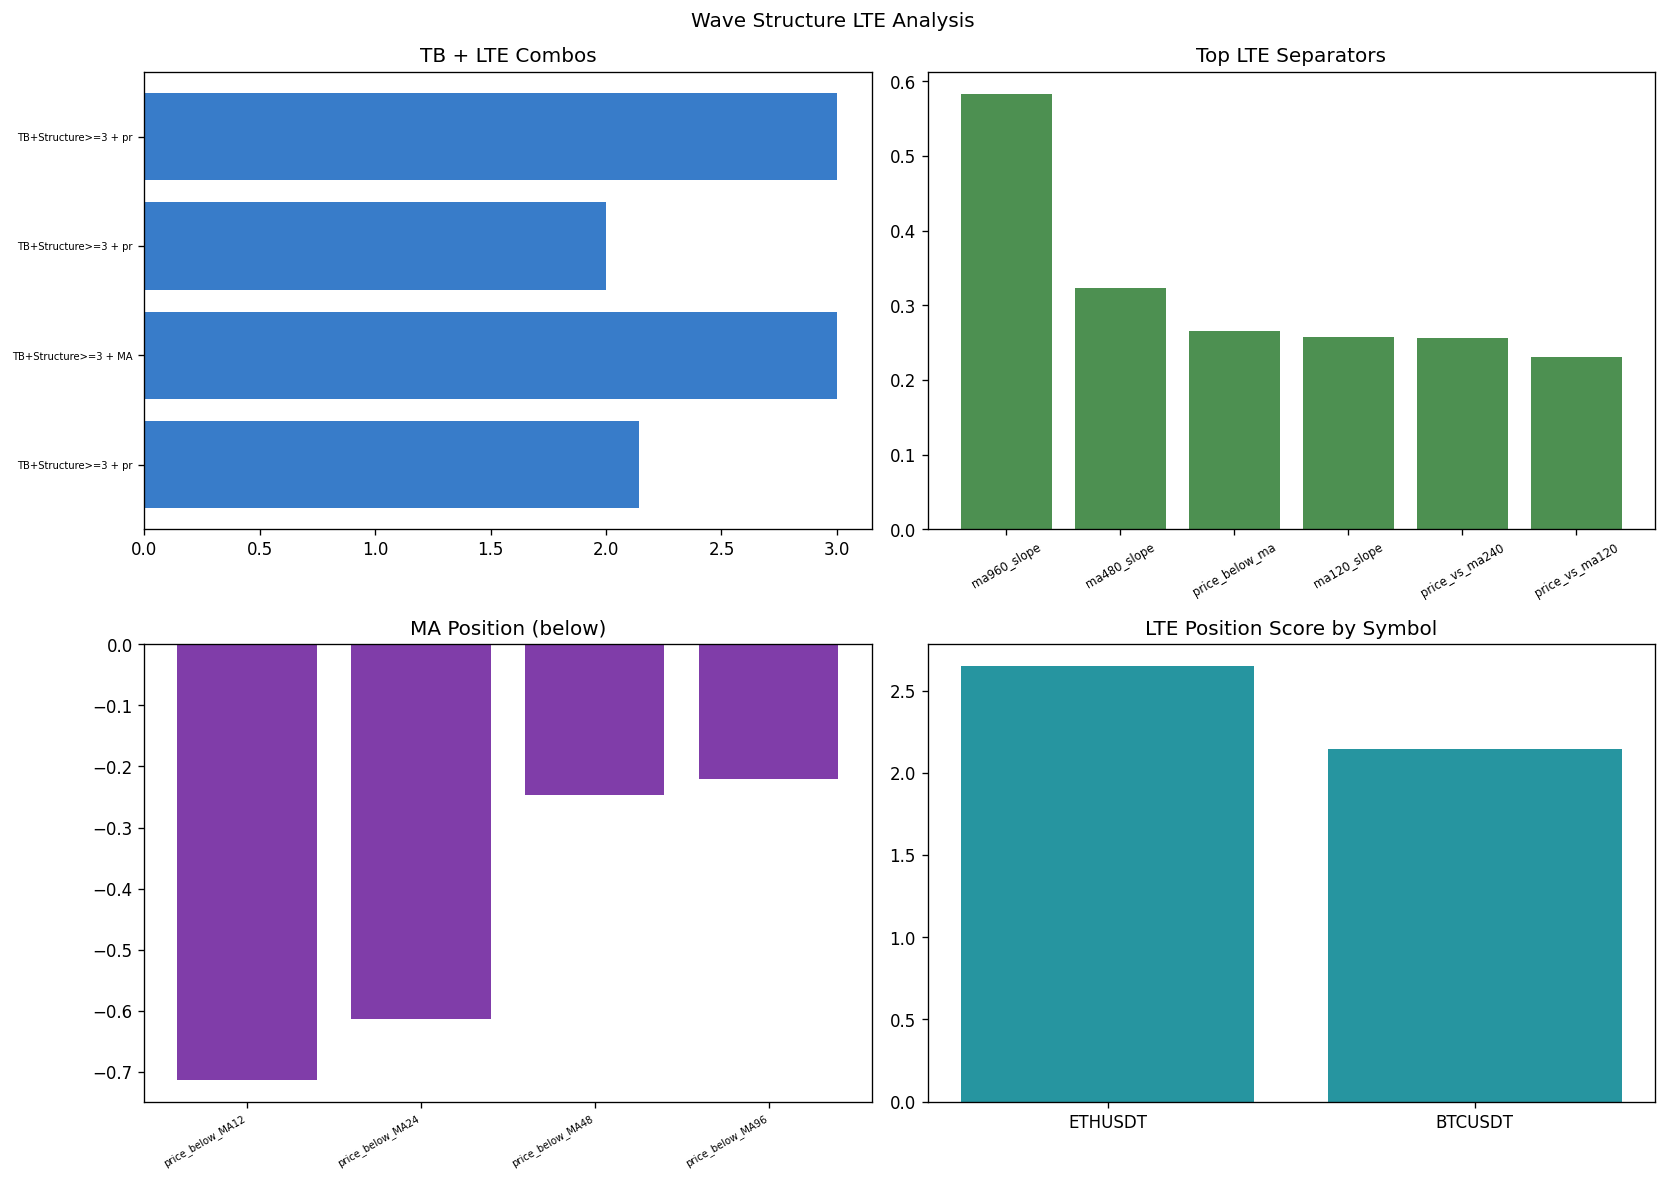

The table this chart was drawn from, first rows:
timestamp, symbol, success, return_pct, ma120_slope, ma240_slope, ma480_slope, ma960_slope, price_vs_ma120, price_vs_ma240, price_vs_ma480, price_vs_ma960, lte_position_score, structure_score, hh, energy_score, money_flow_score, wave_state, branch, path
2025-10-26 12:00:00, ETHUSDT, False, -3, -23.94, -3.774, , , 0.6395, -2.033, , , 2, 6, True, 5, 5, OTHER, nan, NONE → SLOPE → TP3_LOSS
2025-10-29 04:00:00, ETHUSDT, False, -3, -18.56, -9.525, , , 0.8391, -3.003, -3.162, , 2, 2, False, 1, 1, OTHER, nan, NONE → SLOPE → TP3_LOSS
2025-10-30 00:00:00, ETHUSDT, False, -3, -16.96, -11.07, -4.323, , -1.007, -4.93, -5.241, , 2, 1, False, 1, 0, OTHER, nan, NONE → SLOPE → TP3_LOSS
2025-10-31 04:00:00, ETHUSDT, False, -3, -4.626, -14.54, -7.129, , -3.317, -6.988, -7.522, , 2, 1, False, 1, 1, OTHER, nan, NONE → CROSS → TP3_LOSS
2025-11-05 00:00:00, ETHUSDT, False, -3, -26.46, -11.95, -12.9, , -14.3, -17.97, -18.67, , 2, 1, False, 3, 2, WAVE3_CANDIDATE, nan, WAVE3_CANDIDATE → CROSS → TP3_LOSS
2025-11-13 04:00:00, ETHUSDT, False, -3, -18.26, -22.13, -8.451, , -4.446, -9.498, -11.63, , 2, 1, False, 4, 1, WAVE3_COMPLETED, nan, WAVE3_CANDIDATE → WAVE3_ACTIVE → DOUBLE_…
2025-11-15 12:00:00, ETHUSDT, False, -3, -34.59, -29.26, -11.83, , -11.94, -16.9, -19.81, , 2, 1, False, 0, 2, WAVE3_CANDIDATE, nan, WAVE3_CANDIDATE → TB → TP3_LOSS
2025-11-17 04:00:00, ETHUSDT, True, 3, -41.93, -27.83, -11.57, , -9.546, -15.26, -19.04, , 3, 2, True, 2, 4, WAVE3_COMPLETED, nan, WAVE3_CANDIDATE → WAVE3_ACTIVE → DOUBLE_…
2025-11-18 20:00:00, ETHUSDT, False, -3, -36.15, -26.51, -11.5, , -9.703, -16, -20.45, , 2, 1, False, 2, 4, WAVE3_COMPLETED, nan, WAVE3_CANDIDATE → WAVE3_ACTIVE → DOUBLE_…
2025-11-26 20:00:00, ETHUSDT, False, -0.7051, -15.63, -17.28, -10.18, , -3.799, -13.41, -20.48, , 3, 5, True, 2, 4, WAVE3_COMPLETED, nan, WAVE3_CANDIDATE → WAVE3_ACTIVE → DOUBLE_…
2025-12-02 12:00:00, ETHUSDT, True, 3, -25.17, -20.88, -10.04, , 0.1515, -10.52, -19.65, , 2, 1, False, 5, 5, OTHER, nan, NONE → SLOPE → TP3_WIN
2025-12-07 16:00:00, ETHUSDT, True, 3, -3.255, -21.53, -8.591, , 5.725, -3.143, -15.15, -15.19, 4, 2, True, 3, 4, OTHER, nan, NONE → CROSS → TP3_WIN
2025-12-15 08:00:00, ETHUSDT, False, -3, 7.778, -3.979, -8.425, -5.206, 2.707, 0.9836, -12.15, -13.6, 3, 3, True, 2, 4, WAVE3_COMPLETED, nan, WAVE3_CANDIDATE → WAVE3_ACTIVE → DOUBLE_…
2025-12-19 04:00:00, ETHUSDT, True, 3, -6.217, -10.54, -13.57, -6.747, -3.445, -4.182, -16.57, -18.52, 3, 1, False, 4, 5, WAVE3_CANDIDATE, nan, WAVE3_CANDIDATE → TB → TP3_WIN
2025-12-24 20:00:00, ETHUSDT, False, -0.2874, -9.674, -5.002, -16.7, -5.612, -3.408, -2.268, -14.23, -17.79, 3, 1, False, 2, 3, TRIPLE_BOTTOM_REQUIRED, nan, WAVE3_CANDIDATE → WAVE3_ACTIVE → DOUBLE_…
2025-12-29 00:00:00, ETHUSDT, True, 3, -6.617, -2.857, -14.42, -4.921, 0.6998, 1.571, -9.278, -14.47, 3, 6, True, 5, 5, TRIPLE_BOTTOM_REQUIRED, nan, WAVE3_CANDIDATE → WAVE3_ACTIVE → DOUBLE_…
2026-01-11 08:00:00, ETHUSDT, True, 3, 3.189, 6.25, -7.717, -2.993, 1.975, 1.563, -3.28, -11.4, 3, 4, True, 2, 4, TRIPLE_BOTTOM_REQUIRED, nan, WAVE3_CANDIDATE → WAVE3_ACTIVE → DOUBLE_…
2026-01-13 12:00:00, ETHUSDT, True, 3, 7.985, -1.379, -8.345, -2.635, 3.969, 4.111, -0.1536, -8.957, 3, 4, True, 5, 5, TRIPLE_BOTTOM_REQUIRED, nan, WAVE3_CANDIDATE → WAVE3_ACTIVE → DOUBLE_…
2026-01-17 00:00:00, ETHUSDT, False, -3, 14.57, 4.405, -7.91, -1.438, 5.165, 6.82, 4.232, -5.812, 1, 1, False, 0, 1, TRIPLE_BOTTOM_REQUIRED, nan, WAVE3_CANDIDATE → WAVE3_ACTIVE → DOUBLE_…
2026-01-21 12:00:00, ETHUSDT, False, -3, -0.5983, -5.023, -9.516, -3.447, -5.47, -2.37, -3.66, -13.75, 4, 1, True, 4, 2, OTHER, nan, NONE → SLOPE → TP3_LOSS
2026-01-26 08:00:00, ETHUSDT, True, 3, -15.45, -1.897, -4.849, -3.914, -7.644, -5.606, -6.239, -16.44, 3, 1, False, 3, 1, WAVE3_COMPLETED, nan, WAVE3_CANDIDATE → WAVE3_ACTIVE → DOUBLE_…
2026-02-02 12:00:00, ETHUSDT, False, -3, -35.49, -13.75, -9.631, -7, -20.44, -21.5, -21.44, -30.67, 4, 2, True, 3, 3, TRIPLE_BOTTOM_CONFIRMED, nan, WAVE3_CANDIDATE → WAVE3_ACTIVE → DOUBLE_…
2026-02-06 16:00:00, ETHUSDT, False, -3, -56.33, -20.58, -11.64, -8.495, -24.56, -29.72, -30.41, -38.97, 3, 1, False, 4, 2, WAVE3_CANDIDATE, nan, WAVE3_CANDIDATE → CROSS → TP3_LOSS
2026-02-12 00:00:00, ETHUSDT, False, -3, -42.12, -24.02, -9.142, -7.933, -19.73, -29.98, -32.43, -40.98, 3, 1, False, 0, 0, OTHER, nan, NONE → TB → TP3_LOSS
2026-02-17 20:00:00, ETHUSDT, False, -3, -43.06, -23.58, -10.58, -7.163, -8.542, -24.6, -29.94, -39.37, 3, 2, False, 2, 2, OTHER, nan, NONE → CROSS → TP3_LOSS
2026-02-20 00:00:00, ETHUSDT, False, -3, -32.62, -23.95, -8.765, -7.169, -6.344, -24.24, -30.62, -40.15, 4, 2, True, 1, 2, OTHER, nan, NONE → SLOPE → TP3_LOSS
2026-02-24 16:00:00, ETHUSDT, True, 3, -16.48, -30.87, -12.49, -7.316, -6.932, -23.75, -32.65, -42.59, 4, 1, True, 4, 3, OTHER, nan, NONE → SLOPE → TP3_WIN
2026-02-28 16:00:00, ETHUSDT, False, -3, -8.588, -27.41, -14.95, -13.43, -1.542, -15.27, -27.64, -38.59, 3, 1, False, 2, 3, WAVE3_COMPLETED, nan, WAVE3_CANDIDATE → WAVE3_ACTIVE → DOUBLE_…
2026-03-04 12:00:00, ETHUSDT, False, -3, 2.834, -19.18, -11.17, -10.49, 8.922, -2.312, -18.4, -31.05, 4, 6, True, 5, 5, WAVE3_COMPLETED, nan, WAVE3_CANDIDATE → WAVE3_ACTIVE → DOUBLE_…
2026-03-07 08:00:00, ETHUSDT, True, 3, -3.941, -18.18, -10.04, -10.54, 0.5541, -7.059, -23.56, -35.52, 4, 2, True, 1, 3, OTHER, nan, WAVE3_CANDIDATE → WAVE3_ACTIVE → DOUBLE_…
2026-03-09 00:00:00, ETHUSDT, True, 3, -0.9723, -21.22, -9.52, -11.56, 0.04285, -5.776, -23.45, -35.41, 3, 0, False, 3, 3, WAVE3_CANDIDATE, nan, WAVE3_CANDIDATE → SLOPE → TP3_WIN
2026-03-12 16:00:00, ETHUSDT, True, 3, 4.012, -11.1, -10.13, -12.74, 4.038, 2.038, -18.5, -31.22, 2, 2, False, 3, 3, TRIPLE_BOTTOM_CONFIRMED, nan, WAVE3_CANDIDATE → WAVE3_ACTIVE → DOUBLE_…
2026-03-15 04:00:00, ETHUSDT, True, 3, 7.052, -5.284, -8.869, -12.66, 4.933, 4.601, -16.2, -29.13, 3, 5, True, 2, 2, TRIPLE_BOTTOM_CONFIRMED, nan, WAVE3_CANDIDATE → WAVE3_ACTIVE → DOUBLE_…
2026-03-19 20:00:00, ETHUSDT, False, -3, 7.809, 1.894, -8.446, -10.28, 3.082, 5.311, -13.49, -26.46, 3, 4, True, 0, 0, OTHER, nan, WAVE3_CANDIDATE → WAVE3_ACTIVE → DOUBLE_…
2026-03-21 04:00:00, ETHUSDT, False, -3, 7.346, 0.9636, -8.667, -8.562, 3.251, 6.109, -12.28, -25.5, 2, 2, False, 0, 3, WAVE3_CANDIDATE, nan, WAVE3_CANDIDATE → CROSS → TP3_LOSS
2026-03-23 08:00:00, ETHUSDT, True, 3, 2.598, 1.643, -9.873, -10.68, 1.665, 4.891, -12.26, -25.52, 2, 0, False, 4, 4, OTHER, nan, NONE → CROSS → TP3_WIN
2026-03-28 04:00:00, ETHUSDT, True, 3, 1.361, 0.5085, -13.21, -9.878, -5.175, -1.956, -15.26, -28.59, 4, 2, True, 0, 2, OTHER, nan, NONE → SLOPE → TP3_WIN
2026-03-30 04:00:00, ETHUSDT, True, 3, -0.4863, 0.3977, -11.43, -10.12, -2.791, 0.5455, -12, -26.07, 3, 4, True, 5, 5, WAVE3_COMPLETED, nan, WAVE3_CANDIDATE → WAVE3_ACTIVE → DOUBLE_…
2026-04-10 16:00:00, ETHUSDT, True, 3, 2.371, 4.572, -9.152, -8.663, 7.382, 7.536, 3.232, -15.12, 2, 4, True, 1, 4, TRIPLE_BOTTOM_REQUIRED, nan, WAVE3_CANDIDATE → WAVE3_ACTIVE → DOUBLE_…
2026-04-13 16:00:00, ETHUSDT, True, 3, 2.623, 2.874, -7.763, -6.63, 6.923, 7.145, 4.997, -13.88, 2, 5, True, 5, 4, OTHER, nan, NONE → SLOPE → TP3_WIN
2026-04-16 20:00:00, ETHUSDT, True, 3, 14.09, 7.693, -5.886, -5.283, 8.908, 9.935, 10.14, -9.923, 1, 2, False, 2, 4, TRIPLE_BOTTOM_REQUIRED, nan, WAVE3_CANDIDATE → WAVE3_ACTIVE → DOUBLE_…
2026-04-20 08:00:00, ETHUSDT, True, 3, 10.36, 5.549, -5.01, -6.661, 4.317, 6.566, 9.563, -10.58, 2, 2, True, 1, 1, TRIPLE_BOTTOM_REQUIRED, nan, WAVE3_CANDIDATE → WAVE3_ACTIVE → DOUBLE_…
2026-04-26 04:00:00, ETHUSDT, True, 3, 9.069, -0.1108, 1.852, -4.258, 1.925, 6.22, 10.77, -8.47, 2, 4, True, 2, 3, TRIPLE_BOTTOM_REQUIRED, nan, WAVE3_CANDIDATE → WAVE3_ACTIVE → DOUBLE_…
2026-04-28 16:00:00, ETHUSDT, False, -3, 2.282, 2.625, 2.428, -3.813, -0.1887, 4.654, 8.856, -9.206, 1, 1, False, 2, 3, OTHER, nan, NONE → SLOPE → TP3_LOSS
2026-05-02 16:00:00, ETHUSDT, False, -3, 4.223, 4.22, 3.608, -2.672, -0.372, 4.276, 8.675, -8.358, 1, 1, False, 2, 3, WAVE3_COMPLETED, nan, WAVE3_CANDIDATE → WAVE3_ACTIVE → DOUBLE_…
2026-05-05 08:00:00, ETHUSDT, False, -3, 1.9, 4.832, 3.185, -2.939, 2.295, 6.754, 11.3, -5.285, 2, 5, True, 2, 4, WAVE3_COMPLETED, nan, WAVE3_CANDIDATE → WAVE3_ACTIVE → DOUBLE_…
2026-05-08 08:00:00, ETHUSDT, False, -0.2884, -4.717, 5.859, 3.188, -3.819, -1.143, 1.871, 6.732, -8.18, 2, 3, True, 2, 4, OTHER, nan, NONE → SLOPE → TP3_LOSS
2026-05-13 04:00:00, ETHUSDT, False, -3, -3.635, 4.677, 3.176, -4.561, -0.7315, 0.7625, 5.958, -7.217, 1, 1, False, 0, 2, OTHER, nan, WAVE3_CANDIDATE → WAVE3_ACTIVE → DOUBLE_…
2026-05-17 00:00:00, ETHUSDT, False, -3, -7.646, 0.9258, 1.614, -4.66, -5.174, -5.091, -0.2481, -11.3, 3, 1, False, 0, 1, OTHER, nan, NONE → SLOPE → TP3_LOSS
2026-05-23 20:00:00, ETHUSDT, False, -1.601, -10.84, -3.748, -0.4191, -5.34, -5.536, -7.257, -3.651, -12.3, 3, 1, False, 5, 4, WAVE3_COMPLETED, nan, WAVE3_CANDIDATE → WAVE3_ACTIVE → DOUBLE_…
2026-05-25 12:00:00, ETHUSDT, False, -3, -10.98, -4.515, 0.5943, -4.368, -4.208, -6.448, -3.252, -11.56, 3, 2, False, 2, 5, WAVE3_COMPLETED, nan, WAVE3_CANDIDATE → WAVE3_ACTIVE → DOUBLE_…
2026-05-27 08:00:00, ETHUSDT, False, -0.271, -10.95, -5.584, 1.257, -3.957, -5.262, -8.021, -5.49, -13.17, 3, 1, False, 0, 1, WAVE3_CANDIDATE, nan, WAVE3_CANDIDATE → WAVE3_ACTIVE → DOUBLE_…
2026-05-28 20:00:00, ETHUSDT, False, -1.951, -12.44, -7.578, -0.05223, -5.048, -7.597, -10.59, -8.724, -15.82, 3, 1, False, 1, 2, WAVE3_COMPLETED, nan, WAVE3_CANDIDATE → WAVE3_ACTIVE → DOUBLE_…
2026-06-01 16:00:00, ETHUSDT, False, -3, -12.49, -8.39, -1.312, -5.066, -5.235, -9.6, -8.865, -15.21, 3, 1, False, 5, 3, WAVE3_COMPLETED, nan, WAVE3_CANDIDATE → WAVE3_ACTIVE → DOUBLE_…
2026-06-04 04:00:00, ETHUSDT, False, -3, -19.82, -10.65, -3.812, -5.941, -14, -18.83, -18.92, -24.29, 3, 0, False, 2, 1, WAVE3_CANDIDATE, nan, WAVE3_CANDIDATE → SLOPE → TP3_LOSS
2026-06-04 16:00:00, ETHUSDT, False, -3, -19.58, -11.14, -5.14, -6.087, -13.53, -18.6, -18.82, -24.19, 3, 1, False, 1, 3, WAVE3_COMPLETED, nan, WAVE3_CANDIDATE → WAVE3_ACTIVE → DOUBLE_…
2026-06-06 20:00:00, ETHUSDT, True, 3, -25.58, -15.36, -6.969, -7.186, -21.23, -26.79, -27.68, -32.52, 3, 1, False, 1, 1, WAVE3_COMPLETED, nan, WAVE3_CANDIDATE → WAVE3_ACTIVE → DOUBLE_…
2025-09-28 00:00:00, BTCUSDT, True, 3, 190.5, 159.5, , , -0.1075, 9.487, 9.471, , 1, 3, True, 1, 3, OTHER, nan, NONE → SLOPE → TP3_WIN
2025-10-21 00:00:00, BTCUSDT, True, 3, 206, 238.1, 88.95, , -5.169, 3.942, 4.56, , 1, 4, True, 3, 1, OTHER, nan, NONE → SLOPE → TP3_WIN
2025-10-26 00:00:00, BTCUSDT, False, -3, 167.8, 505.5, 136.5, , 0.1665, 9.421, 10.46, , 1, 4, True, 1, 3, OTHER, nan, NONE → CROSS → TP3_LOSS
... 11 more rows
